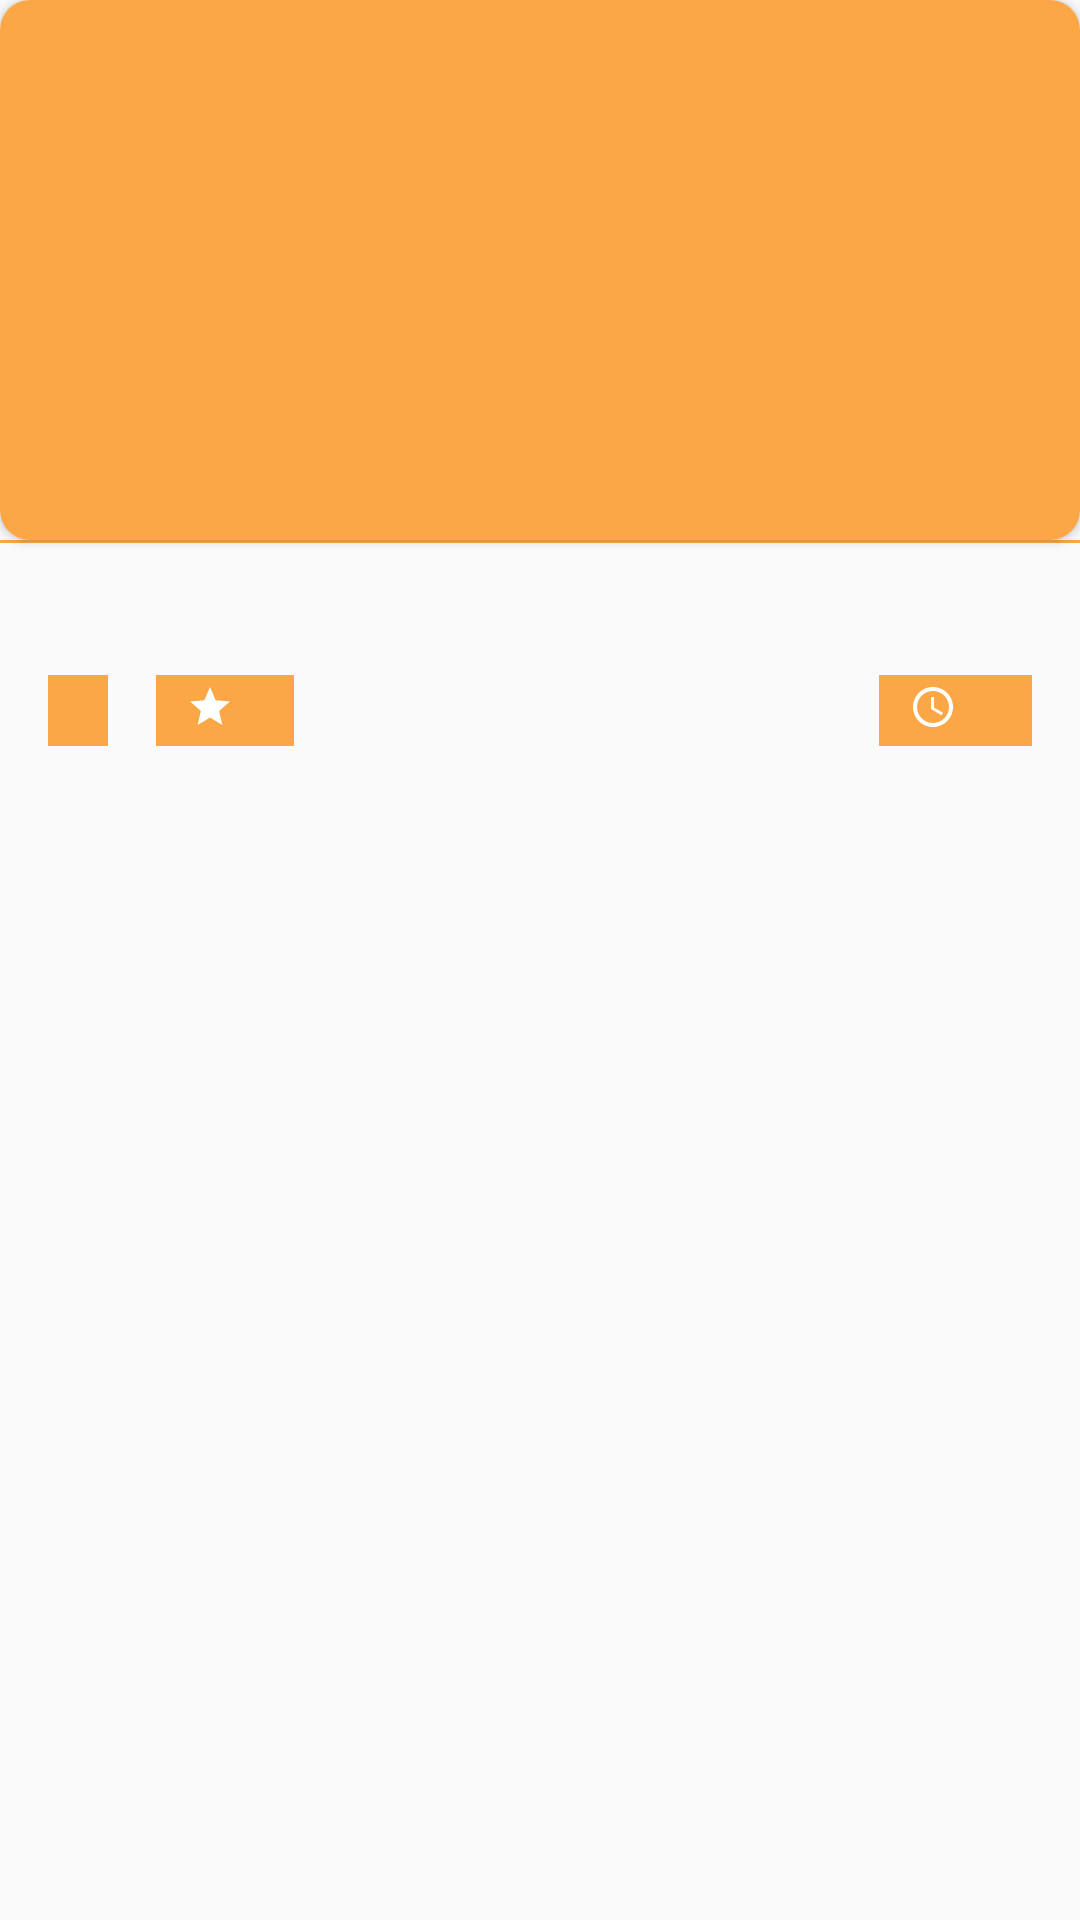

Write the Android layout XML for this screen, with the resource values it uses.
<!-- AndroidManifest.xml: application theme Theme.Bikli -->
<!-- res/layout/cafe_item_shimmer_layout.xml -->
<?xml version="1.0" encoding="utf-8"?>
<androidx.constraintlayout.widget.ConstraintLayout xmlns:android="http://schemas.android.com/apk/res/android"
    android:layout_width="match_parent"
    android:layout_height="wrap_content"
    xmlns:tools="http://schemas.android.com/tools"
    xmlns:app="http://schemas.android.com/apk/res-auto"
    android:background="@drawable/bg_promotion_item"
    android:paddingBottom="10dp"
    android:elevation="16dp">


    <androidx.cardview.widget.CardView
        android:id="@+id/cafe_logo_round"
        android:layout_width="match_parent"
        android:layout_height="180dp"
        app:cardCornerRadius="10dp"
        app:layout_constraintTop_toTopOf="parent"
        app:layout_constraintStart_toStartOf="parent"
        app:layout_constraintEnd_toEndOf="parent"
        >

        <ImageView
            android:id="@+id/cafe_logo"
            android:layout_width="match_parent"
            android:layout_height="match_parent"
            android:adjustViewBounds="true"
            android:scaleType="fitXY"
            android:background="@color/primary_bikli_orange"
            app:layout_constraintTop_toTopOf="parent"
            app:layout_constraintStart_toStartOf="parent"
            app:layout_constraintEnd_toEndOf="parent"/>

    </androidx.cardview.widget.CardView>

    <View
        android:layout_width="match_parent"
        android:layout_height="1dp"
        android:background="@color/primary_bikli_orange"
        app:layout_constraintTop_toBottomOf="@id/cafe_logo_round"
        />

    <TextView
        android:id="@+id/cafe_name"
        android:layout_width="wrap_content"
        android:layout_height="wrap_content"
        android:fontFamily="@font/roboto_bold"
        android:textSize="20sp"
        android:layout_marginHorizontal="16dp"
        android:textColor="@color/black"
        android:layout_marginTop="8dp"
        android:background="@color/primary_bikli_orange"
        app:layout_constraintTop_toBottomOf="@id/cafe_logo_round"
        app:layout_constraintStart_toStartOf="parent"
        tools:text="Пицеерия ШашлыкЯн"
        />

    <TextView
        android:id="@+id/cafe_min_sum"
        android:layout_width="wrap_content"
        android:layout_height="wrap_content"
        android:fontFamily="@font/roboto_medium"
        android:textSize="16sp"
        android:layout_marginHorizontal="16dp"
        android:textColor="@color/white"
        app:layout_constraintTop_toBottomOf="@id/cafe_name"
        app:layout_constraintStart_toStartOf="parent"
        android:layout_marginVertical="10dp"
        android:paddingHorizontal="10dp"
        android:background="@color/primary_bikli_orange"
        android:paddingBottom="2dp"
        android:gravity="center_horizontal"
        tools:text="от 2000"
        />


    <TextView
        android:id="@+id/cafe_raiting"
        android:layout_width="wrap_content"
        android:layout_height="wrap_content"
        android:fontFamily="@font/roboto_medium"
        android:textSize="16sp"
        android:layout_marginHorizontal="16dp"
        android:textColor="@color/white"
        app:layout_constraintTop_toBottomOf="@id/cafe_name"
        app:layout_constraintStart_toEndOf="@id/cafe_min_sum"
        android:layout_marginVertical="10dp"
        android:paddingHorizontal="10dp"
        android:gravity="center_horizontal"
        android:paddingBottom="2dp"
        android:background="@color/primary_bikli_orange"
        android:drawableStart="@drawable/ic_home_fragment_star_raiting_logo"
        android:drawablePadding="10dp"
        tools:text="0"
        />

    <TextView
        android:id="@+id/cafe_delivery_time"
        android:layout_width="wrap_content"
        android:layout_height="wrap_content"
        android:fontFamily="@font/roboto_medium"
        android:textSize="16sp"
        android:layout_marginHorizontal="16dp"
        android:textColor="@color/white"
        app:layout_constraintTop_toBottomOf="@id/cafe_name"
        app:layout_constraintEnd_toEndOf="parent"
        android:layout_marginVertical="10dp"
        android:drawableStart="@drawable/ic__home_fragment_time_delivery_logo"
        android:paddingHorizontal="10dp"
        android:gravity="center_horizontal"
        android:drawablePadding="15dp"
        android:paddingBottom="2dp"
        android:background="@color/primary_bikli_orange"
        tools:text="40 мин"
        />

</androidx.constraintlayout.widget.ConstraintLayout>
<!-- resources referenced by this layout -->
<resources>
  <color name="black">#FF000000</color>
  <color name="primary_bikli_orange">#FBA745</color>
  <color name="white">#FFFFFFFF</color>
  <!-- drawable ic__home_fragment_time_delivery_logo (drawable) -->
  <vector android:height="16dp" android:tint="@color/white"
      android:viewportHeight="24" android:viewportWidth="24"
      android:width="16dp" xmlns:android="http://schemas.android.com/apk/res/android">
      <path android:fillColor="@android:color/white" android:pathData="M11.99,2C6.47,2 2,6.48 2,12s4.47,10 9.99,10C17.52,22 22,17.52 22,12S17.52,2 11.99,2zM12,20c-4.42,0 -8,-3.58 -8,-8s3.58,-8 8,-8 8,3.58 8,8 -3.58,8 -8,8zM12.5,7L11,7v6l5.25,3.15 0.75,-1.23 -4.5,-2.67z"/>
  </vector>
  <!-- drawable ic_home_fragment_star_raiting_logo (drawable) -->
  <vector android:height="16dp" android:tint="@color/white"
      android:viewportHeight="24" android:viewportWidth="24"
      android:width="16dp" xmlns:android="http://schemas.android.com/apk/res/android">
      <path android:fillColor="@android:color/white" android:pathData="M12,17.27L18.18,21l-1.64,-7.03L22,9.24l-7.19,-0.61L12,2 9.19,8.63 2,9.24l5.46,4.73L5.82,21z"/>
  </vector>
  <style name="Theme.Bikli" parent="Theme.AppCompat.Light.NoActionBar">
          
          <item name="colorPrimary">@color/bikli_status_bar</item>
          <item name="colorPrimaryVariant">@color/bikli_status_bar</item>
          <item name="colorOnPrimary">@color/white</item>
          
          <item name="colorSecondary">@color/teal_200</item>
          <item name="colorSecondaryVariant">@color/teal_700</item>
          <item name="colorOnSecondary">@color/black</item>
          
          <item name="android:statusBarColor" tools:targetApi="l">?attr/colorPrimaryVariant</item>
          
      </style>
  <color name="bikli_status_bar">#FFB155</color>
  <color name="teal_200">#FF03DAC5</color>
  <color name="teal_700">#FF018786</color>
</resources>
